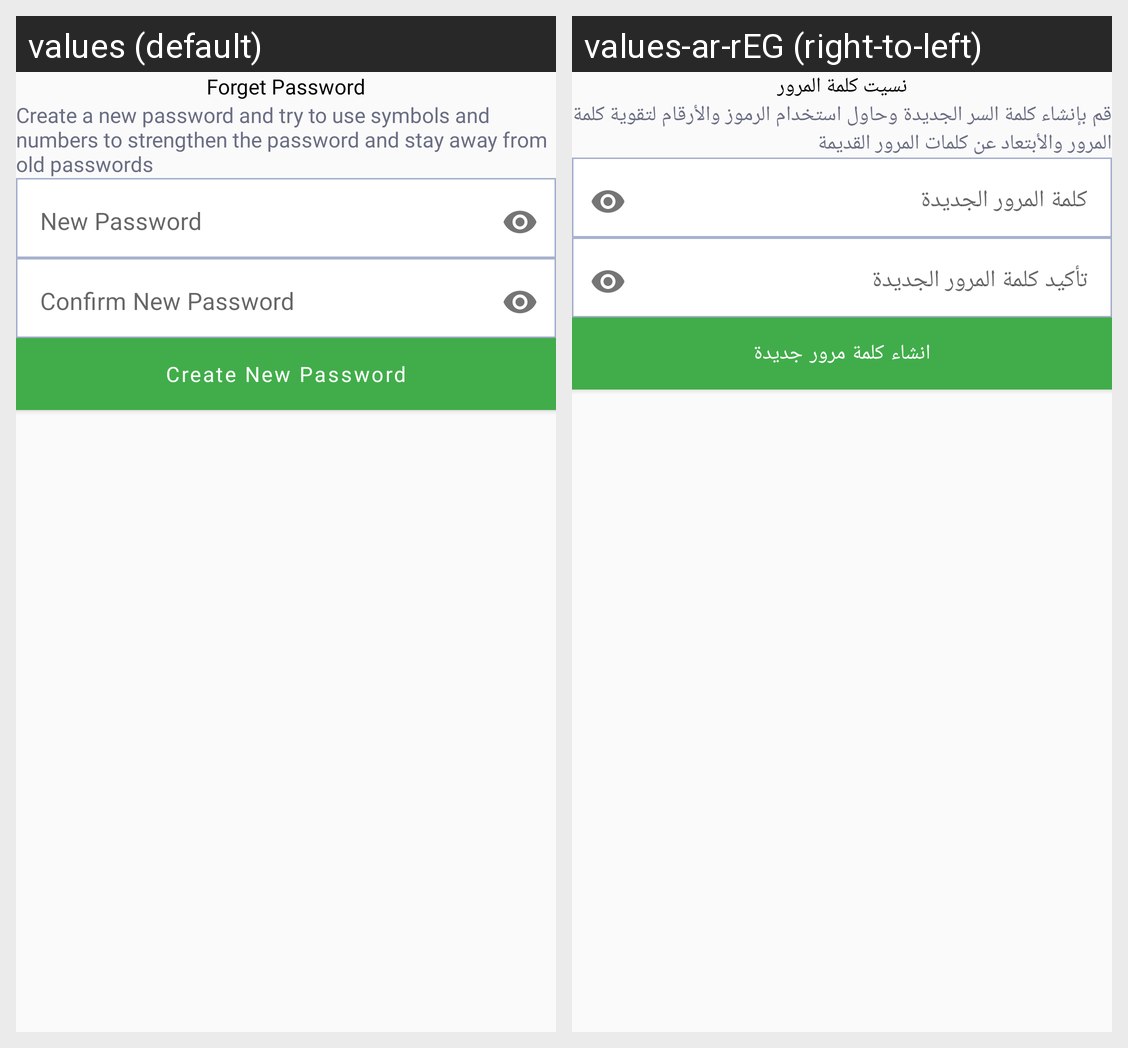

Translations of the strings shown on this Android screen, per locale in the grid:
Android screen res/layout/fragment_forget_new_password.xml rendered under 2 locales, left to right: values (default), values-ar-rEG (right-to-left). Device: Nexus 5 (rendered at 1080×1920; each locale shown at half size, 540×960, under a caption strip naming it); theme Theme.Amna.
Strings drawn on this screen, with the default value and each locale's value (text and hints the layout hard-codes, and strings that could not be matched under every locale, appear in the picture but are not listed):

forget_password_title
  values: Forget Password
  values-ar-rEG: نسيت كلمة المرور

change_your_password
  values: Create a new password and try to use symbols and numbers to strengthen the password and stay away from old passwords
  values-ar-rEG: قم بإنشاء كلمة السر الجديدة وحاول استخدام الرموز والأرقام لتقوية كلمة المرور والأبتعاد عن كلمات المرور القديمة

new_password
  values: New Password
  values-ar-rEG: كلمة المرور الجديدة

confirm_new_password
  values: Confirm New Password
  values-ar-rEG: تأكيد كلمة المرور الجديدة

create_new_password
  values: Create New Password
  values-ar-rEG: انشاء كلمة مرور جديدة
